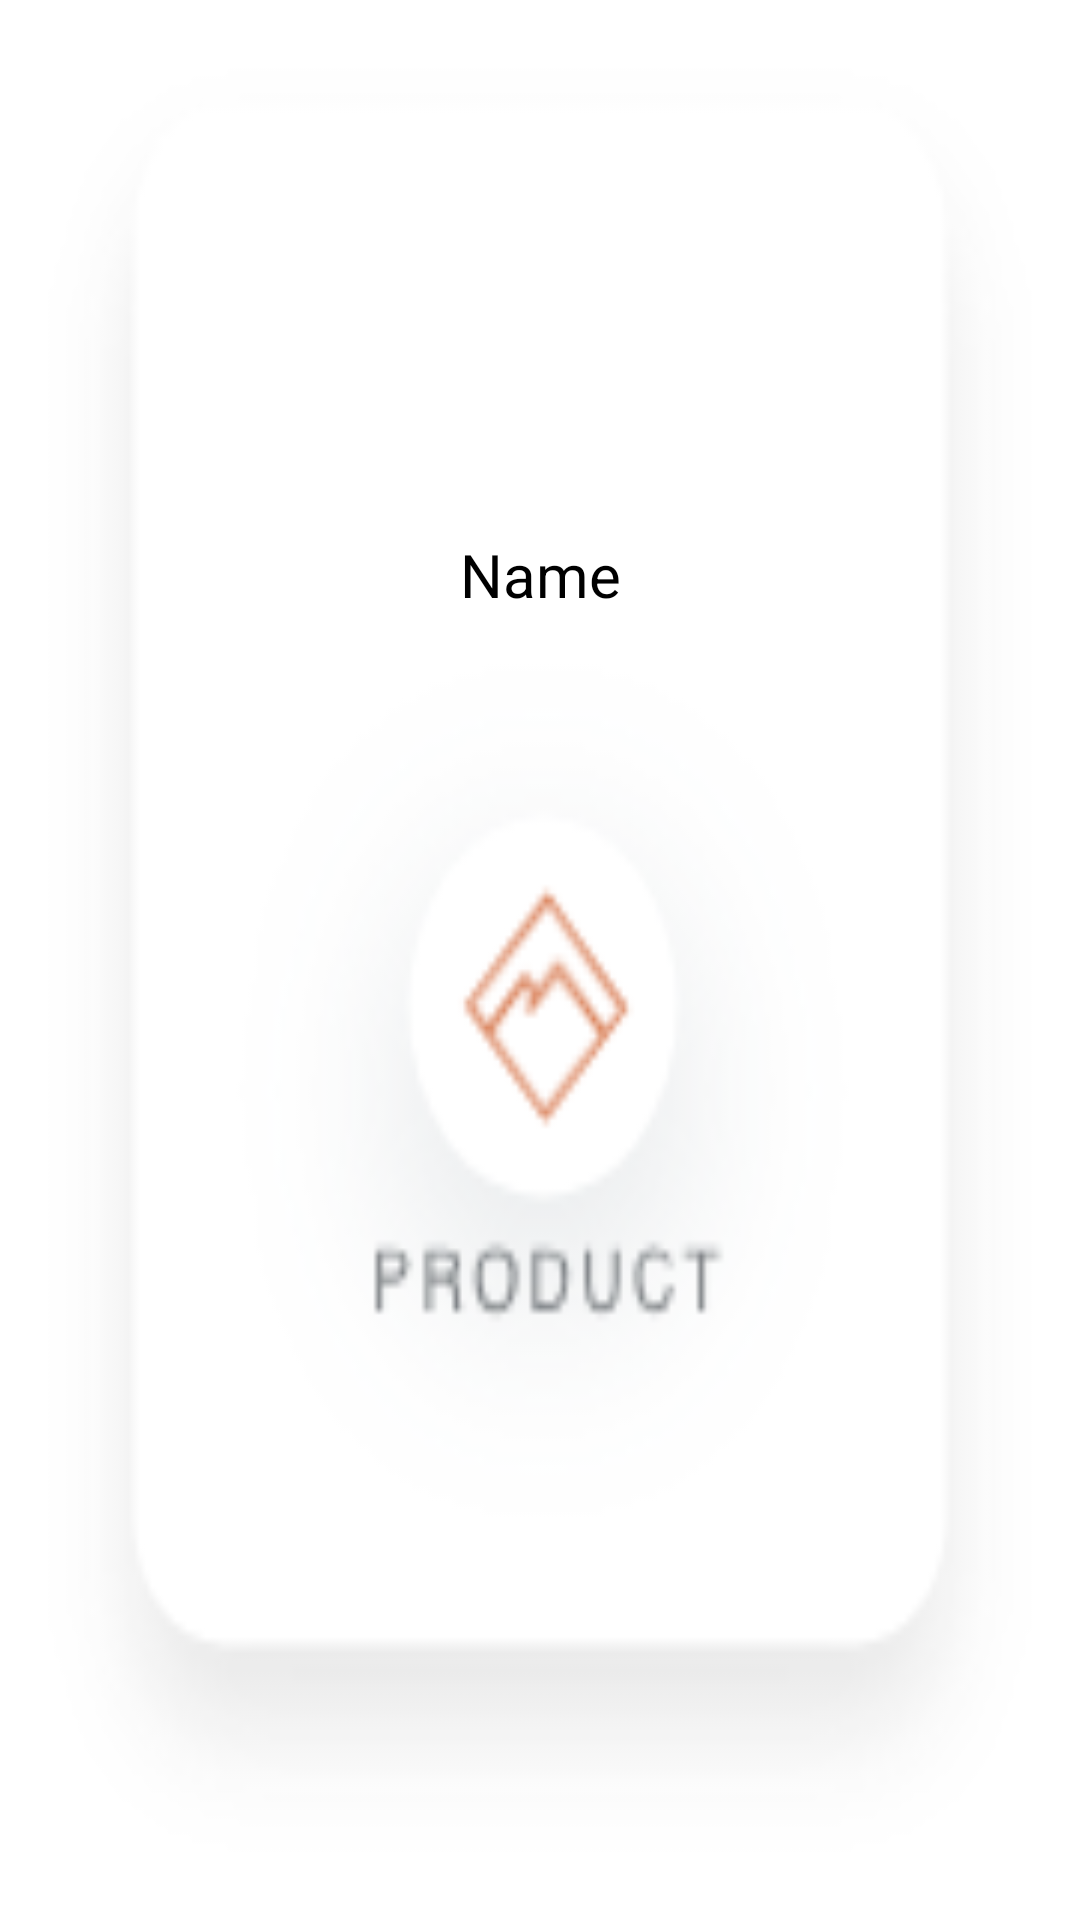

This screen was rendered from an Android layout file. Write that file and the resources it references.
<!-- AndroidManifest.xml: application theme SampleApp.DayNight -->
<!-- res/layout/componant_list_item2.xml -->
<?xml version="1.0" encoding="utf-8"?>
<LinearLayout xmlns:android="http://schemas.android.com/apk/res/android"
    xmlns:app="http://schemas.android.com/apk/res-auto"
    xmlns:tools="http://schemas.android.com/tools"
    android:orientation="vertical"
    android:layout_width="240dp"
    android:layout_height="240dp"
    android:background="@drawable/card_final1"
    android:layout_marginLeft="10dp">


    <ImageView
        android:id="@+id/image"
        android:layout_width="167dp"
        android:layout_height="78dp"
        android:layout_marginLeft="40dp"
        android:layout_marginTop="20dp"
        android:layout_marginBottom="10dp"
        android:padding="14dp"
        tools:srcCompat="@tools:sample/avatars" />

    <TextView
        android:id="@+id/name"
        android:layout_width="match_parent"
        android:layout_height="wrap_content"
        android:layout_marginTop="70dp"
        android:gravity="center"
        android:text="Name"
        android:textColor="#000"
        android:textSize="20sp" />

</LinearLayout>
<!-- resources referenced by this layout -->
<resources>
  <!-- drawable card_final1: png bitmap (drawable, 11574 bytes) -->
  <style name="SampleApp.DayNight" parent="Theme.MaterialComponents.Light.NoActionBar">
          ...
          <item name="materialDrawerStyle">@style/Widget.MaterialDrawerStyle</item>
          <item name="colorPrimary">@color/teal_700</item>
          <item name="colorPrimaryVariant">@color/teal_700</item>
          <item name="materialDrawerHeaderStyle">@style/Widget.MaterialDrawerHeaderStyle</item>
          ...
      </style>
  <color name="teal_700">#00796B</color>
</resources>
